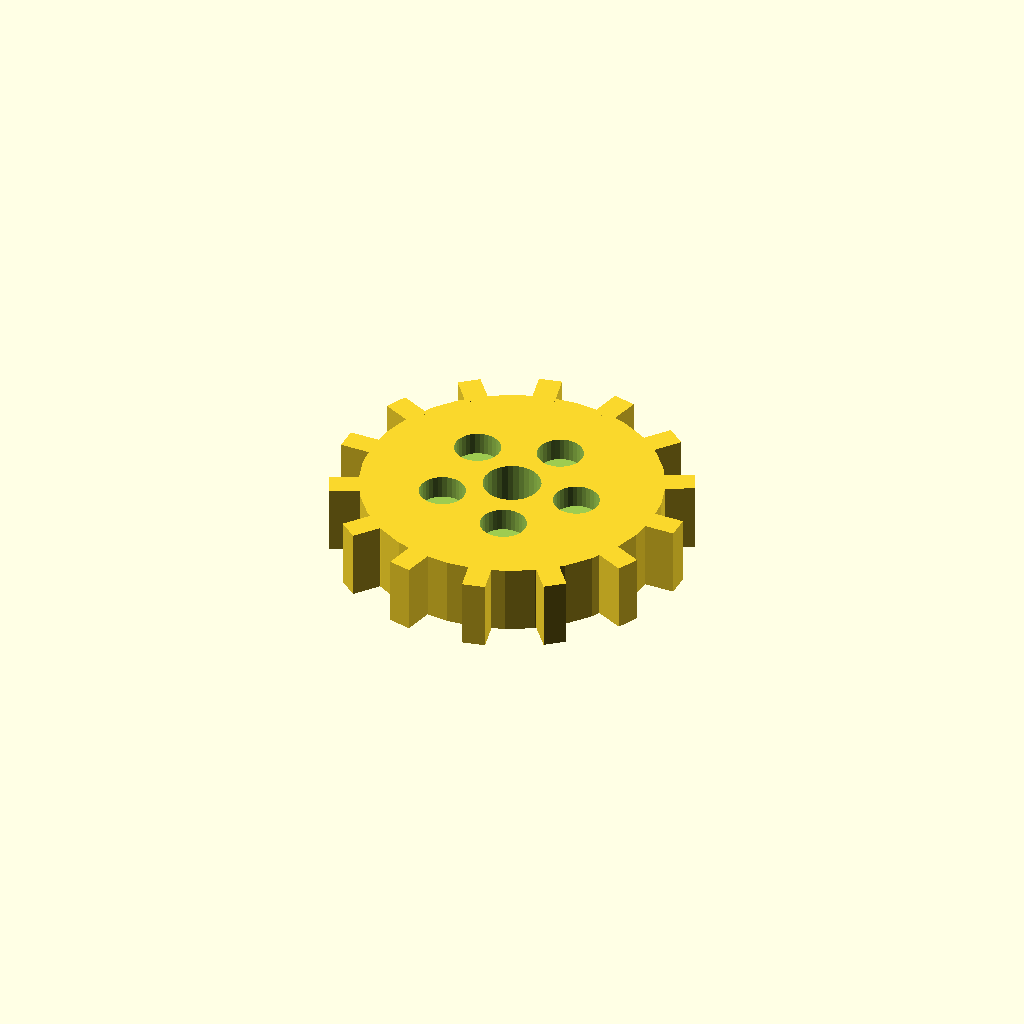
Cell 1 — every parameter at its default value.
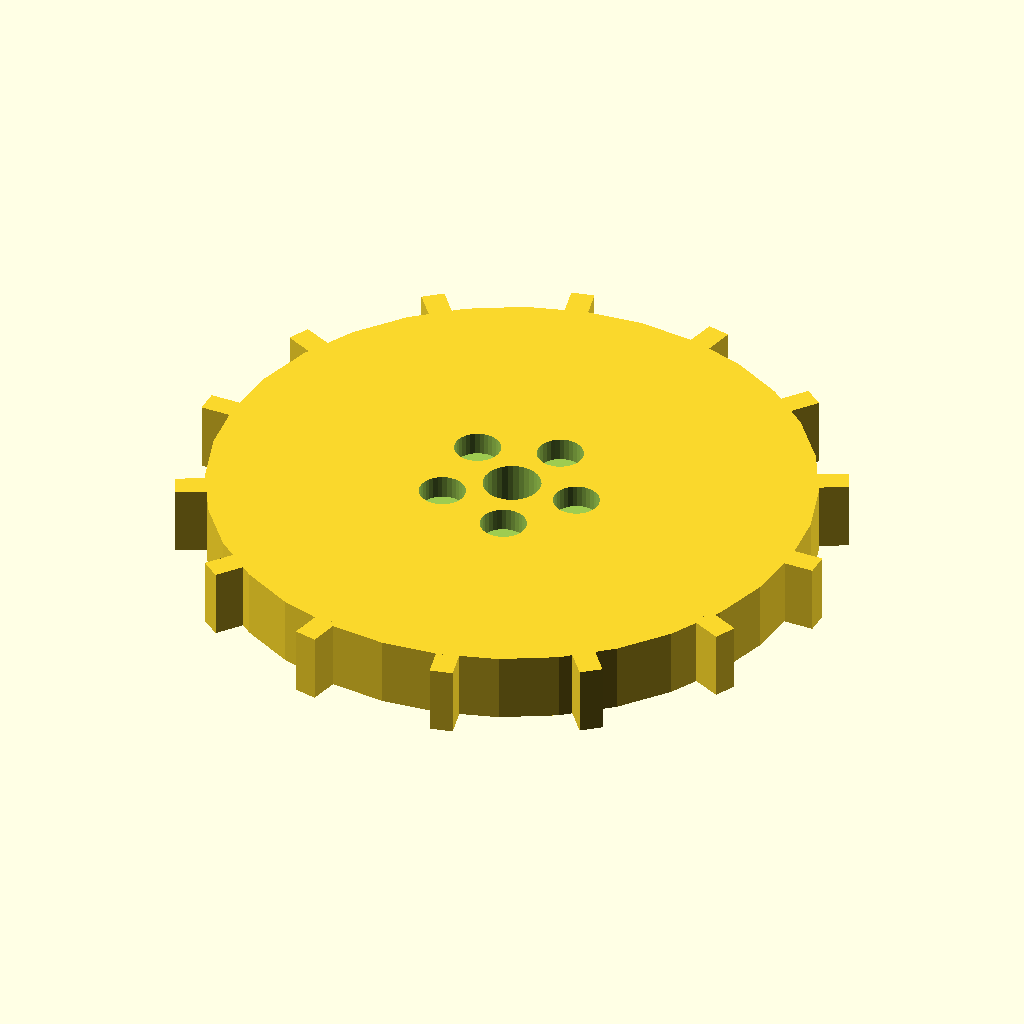
Cell 2 — disc_r set to 52, the other parameters unchanged.
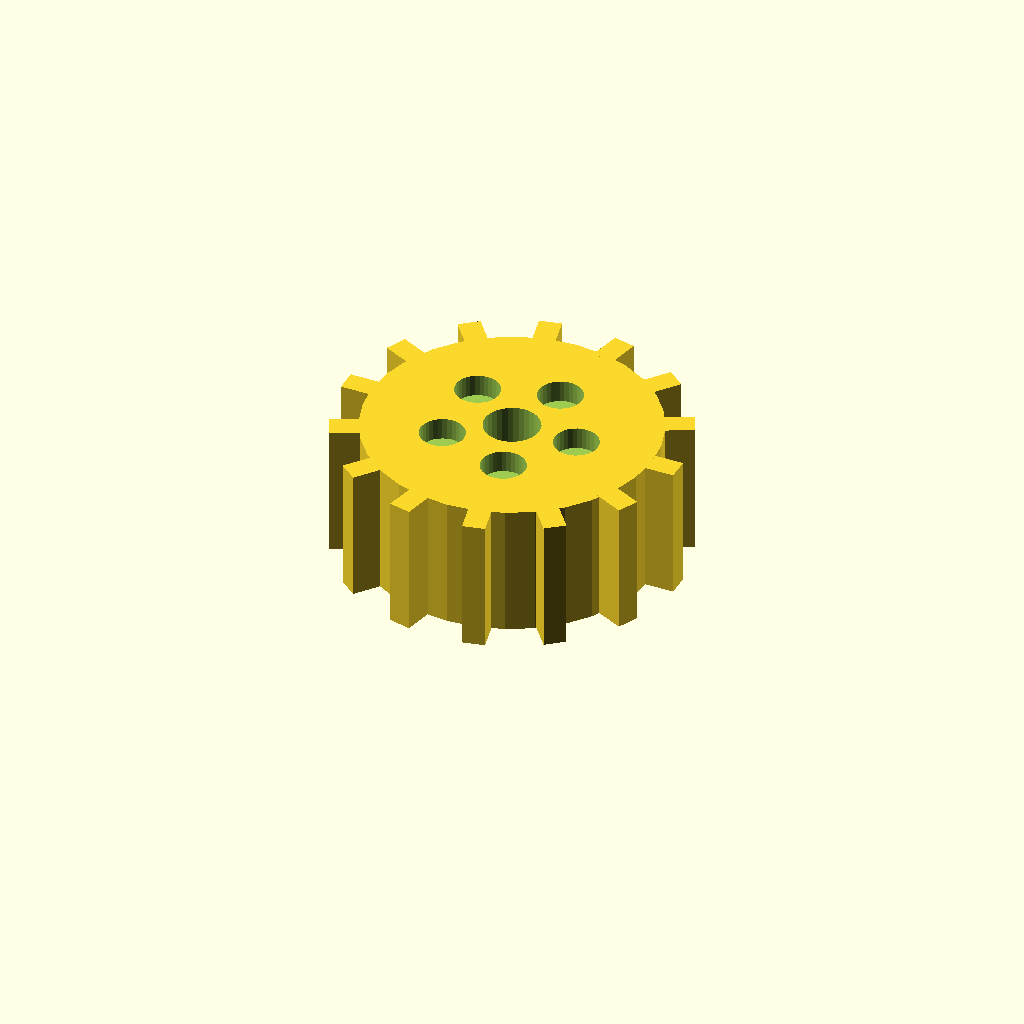
Cell 3: disc_t = 24 (everything else at default).
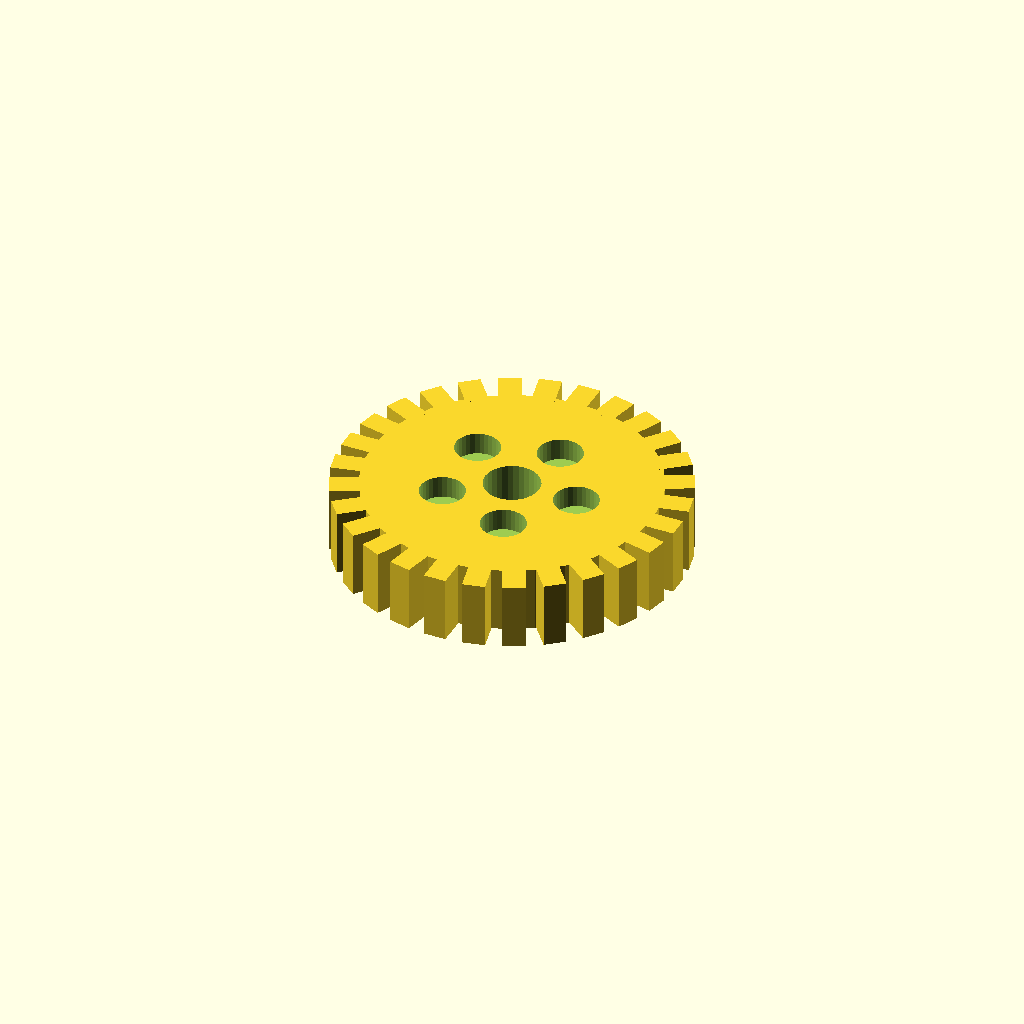
Cell 4: the same model with n_teeth = 28.
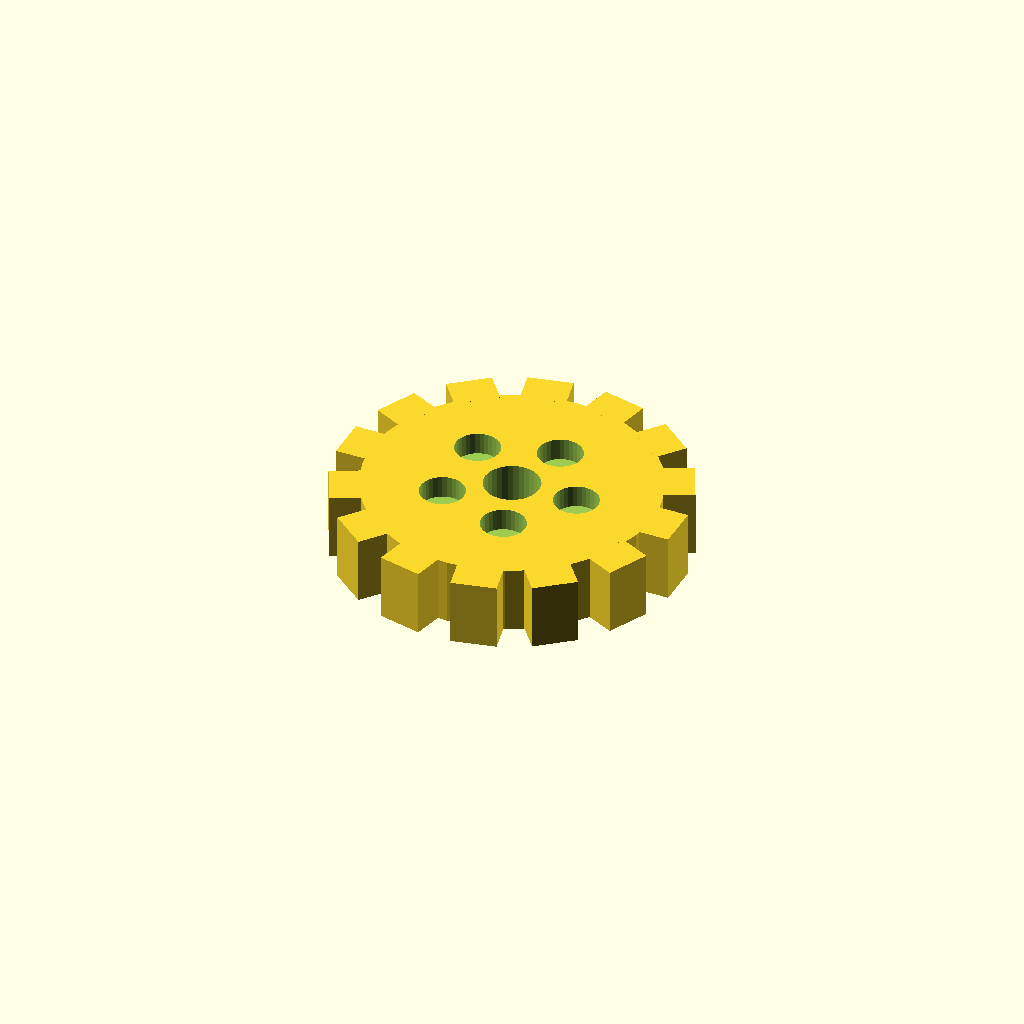
Cell 5 — tooth_w set to 8, the other parameters unchanged.
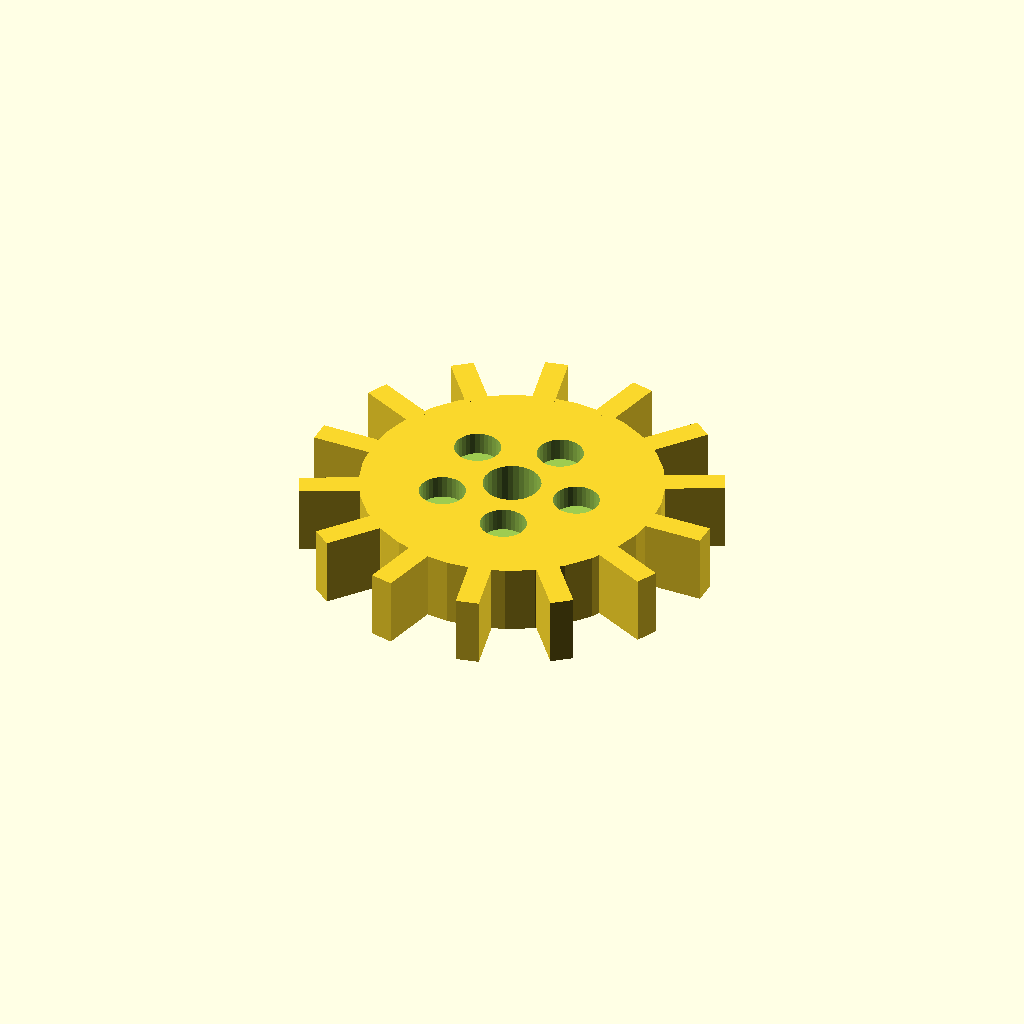
Cell 6: the same model with tooth_h = 10.
All cells are drawn from one camera (rotation 55°, 0°, 25°, orthographic, colour scheme Cornfield), so only the parameter changes between them.
Source of the model, optional_data/data/solid3/spurblank/part_0080.scad:
$fn = 32;

// ----------------------------------------------------------------------
// Spur blank: lightened gear blank
// ----------------------------------------------------------------------

// --- parameters (mm) ---
disc_r = 26;              // blank root radius
disc_t = 12;              // blank thickness
n_teeth = 14;             // stub tooth count
tooth_w = 4;              // tooth width at the root
tooth_h = 5;              // tooth height above the root
bore_r = 5;               // central bore radius
ring_r = 12;              // lightening pocket ring radius
pocket_r = 4;             // lightening pocket radius

out_r = disc_r + tooth_h;  // tip radius
bbox_x = 62.0;  // measured width over the teeth
bbox_y = 61.34;  // measured depth over the teeth

difference() {
union() {
  cylinder(r = disc_r, h = disc_t);
  for (i = [0 : n_teeth - 1])
    rotate([0, 0, i * 360 / n_teeth])
      translate([disc_r - 1, -tooth_w / 2, 0])
        cube([tooth_h + 1, tooth_w, disc_t]);
}
  translate([0, 0, -1]) cylinder(r = bore_r, h = disc_t + 2);
  for (i = [0 : 5])
    rotate([0, 0, i * 72])
      translate([ring_r, 0, disc_t - 4])
        cylinder(r = pocket_r, h = 5);
}
Parameter table extracted from the source (name, type, default, range or options):
disc_r: number, default 26
disc_t: number, default 12
n_teeth: number, default 14
tooth_w: number, default 4
tooth_h: number, default 5
bore_r: number, default 5
ring_r: number, default 12
pocket_r: number, default 4
bbox_x: number, default 62
bbox_y: number, default 61.34
